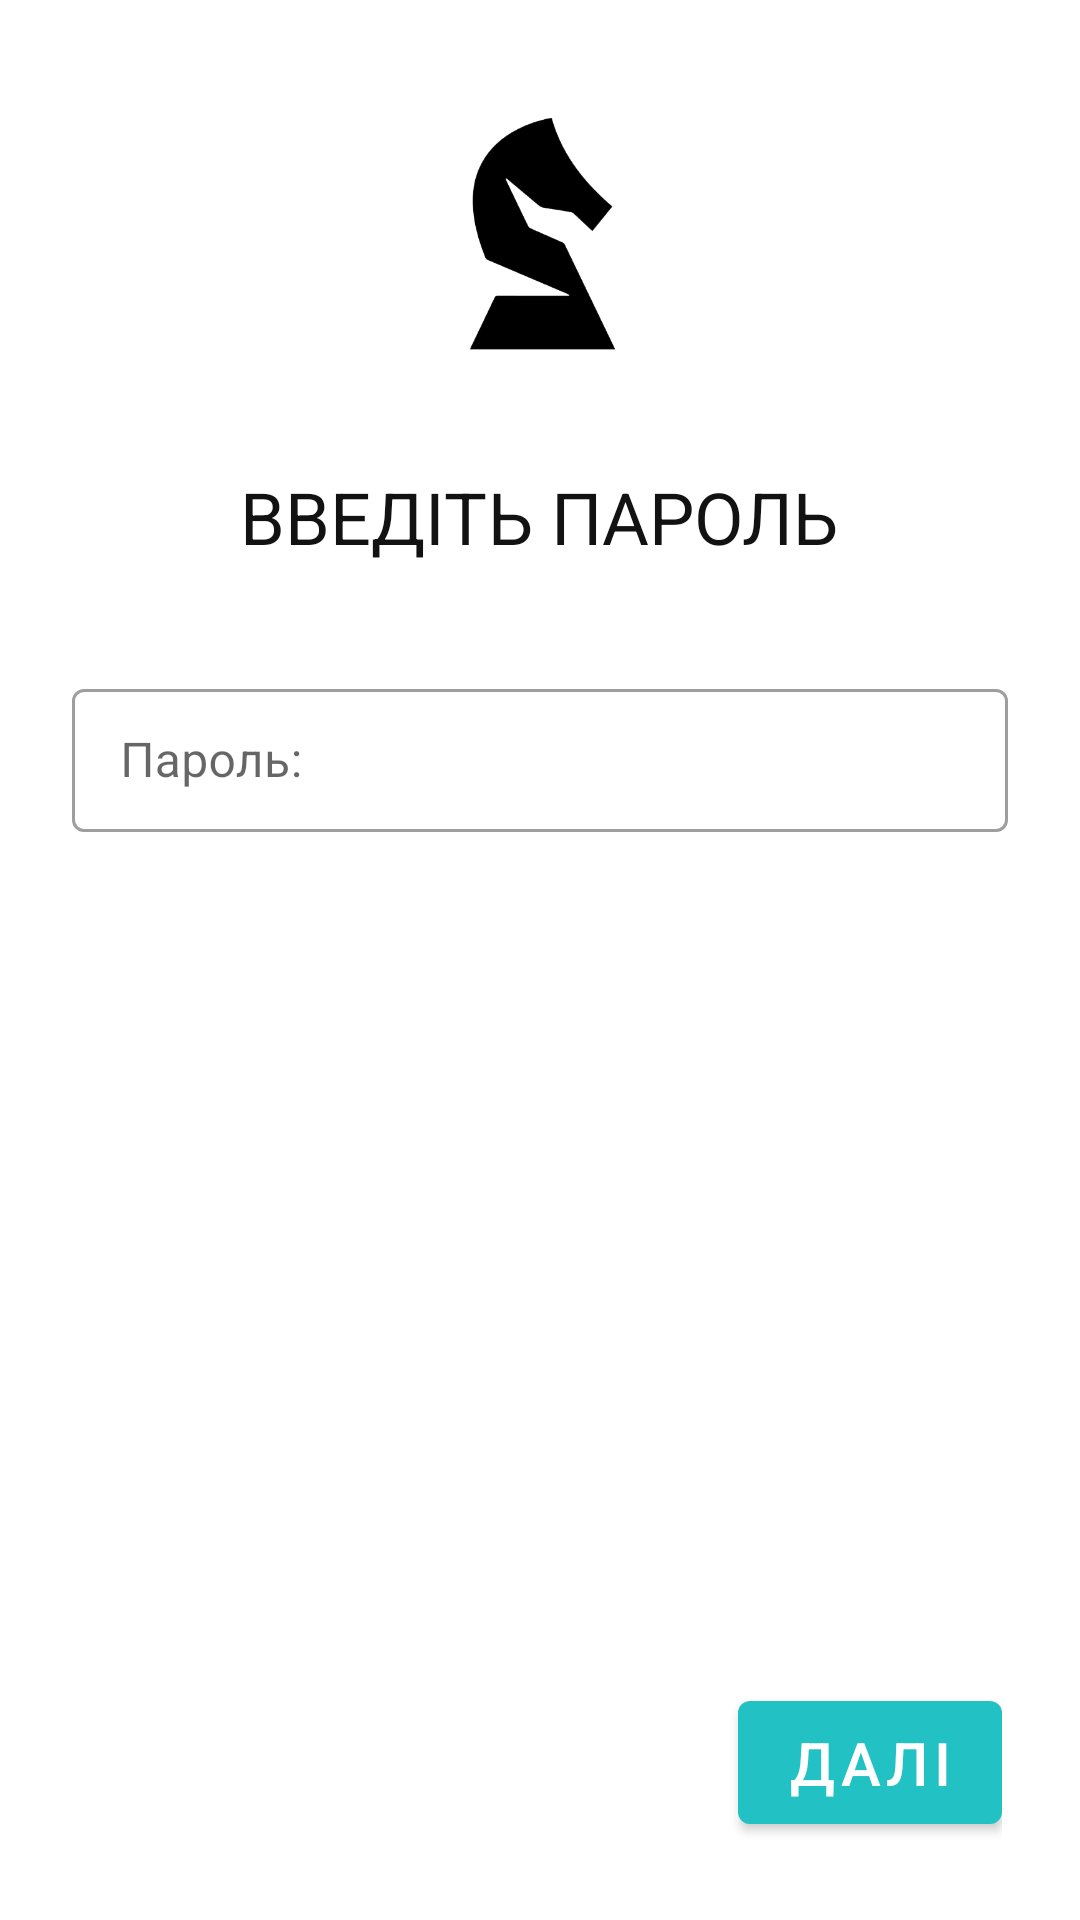

This screen was rendered from an Android layout file. Write that file and the resources it references.
<!-- AndroidManifest.xml: application theme Theme.StockExchange -->
<!-- res/layout/activity_password.xml -->
<?xml version="1.0" encoding="utf-8"?>
<LinearLayout
    xmlns:android="http://schemas.android.com/apk/res/android"
    xmlns:tools="http://schemas.android.com/tools"
    android:layout_width="match_parent"
    android:layout_height="match_parent"
    xmlns:app="http://schemas.android.com/apk/res-auto"
    android:paddingHorizontal="24dp"
    android:orientation="vertical"
    tools:context=".password_auth.PasswordActivity">

    <ImageView
        android:id="@+id/loginImage"
        android:layout_width="156dp"
        android:layout_height="156dp"
        android:layout_gravity="center_horizontal"
        app:srcCompat="@drawable/icon_dark" />

    <TextView
        android:id="@+id/loginTitle"
        android:layout_width="wrap_content"
        android:layout_height="wrap_content"
        android:layout_gravity="center_horizontal"
        android:layout_marginBottom="36dp"
        android:fontFamily="sans-serif"
        android:text="@string/enter_password"
        android:textAllCaps="true"
        android:textColor="@color/black"
        android:textSize="@dimen/Header_XL_size" />

    <com.google.android.material.textfield.TextInputLayout
        android:id="@+id/amount_action_layout"
        style="@style/Widget.MaterialComponents.TextInputLayout.OutlinedBox.Dense"
        android:layout_width="match_parent"
        android:layout_height="80dp"
        android:hint="@string/password">

        <com.google.android.material.textfield.TextInputEditText
            android:id="@+id/amount_action_input"
            android:layout_width="match_parent"
            android:layout_height="wrap_content"
            android:inputType="text"
            android:maxLines="1" />
    </com.google.android.material.textfield.TextInputLayout>

    <RelativeLayout
        android:layout_width="match_parent"
        android:layout_height="match_parent"
        android:padding="2dp"
        android:layout_marginBottom="24dp">

        <com.google.android.material.button.MaterialButton
            android:id="@+id/next_button"
            android:layout_width="wrap_content"
            android:layout_height="wrap_content"
            android:layout_alignParentBottom="true"
            android:layout_alignParentEnd="true"
            android:paddingHorizontal="13dp"
            android:paddingVertical="7dp"
            android:text="@string/next"
            android:textSize="20sp" />


    </RelativeLayout>

</LinearLayout>
<!-- resources referenced by this layout -->
<resources>
  <color name="black">#121212</color>
  <dimen name="Header_XL_size">24sp</dimen>
  <!-- drawable icon_dark: png bitmap (drawable, 24369 bytes) -->
  <string name="enter_password">Введіть пароль</string>
  <string name="next">Далі</string>
  <string name="password">Пароль:</string>
  <style name="Theme.StockExchange" parent="Theme.MaterialComponents.Light.NoActionBar">
          
          <item name="colorPrimary">#22c1c3</item>
          <item name="colorPrimaryVariant">#22c1c3</item>
          <item name="colorOnPrimary">@color/white</item>
          
          <item name="colorSecondary">@color/purple_700</item>
          <item name="colorSecondaryVariant">@color/teal_700</item>
          <item name="colorOnSecondary">@color/black</item>
          
          <item name="android:forceDarkAllowed" tools:targetApi="q">false</item>
          <item name="android:statusBarColor" tools:targetApi="l">?attr/colorPrimaryVariant</item>
          
          <item name="android:textViewStyle">@style/RobotoTextViewStyle</item>
          <item name="buttonStyle">@style/RobotoButtonStyle</item>
      </style>
  <color name="white">#FFFFFFFF</color>
  <color name="purple_700">#FF3700B3</color>
  <color name="teal_700">#FF018786</color>
  <style name="RobotoTextViewStyle" parent="android:Widget.TextView">
          <item name="android:fontFamily">sans-serif-light</item>
      </style>
  <style name="RobotoButtonStyle" parent="android:Widget.Holo.Button">
          <item name="android:fontFamily">sans-serif-light</item>
      </style>
</resources>
